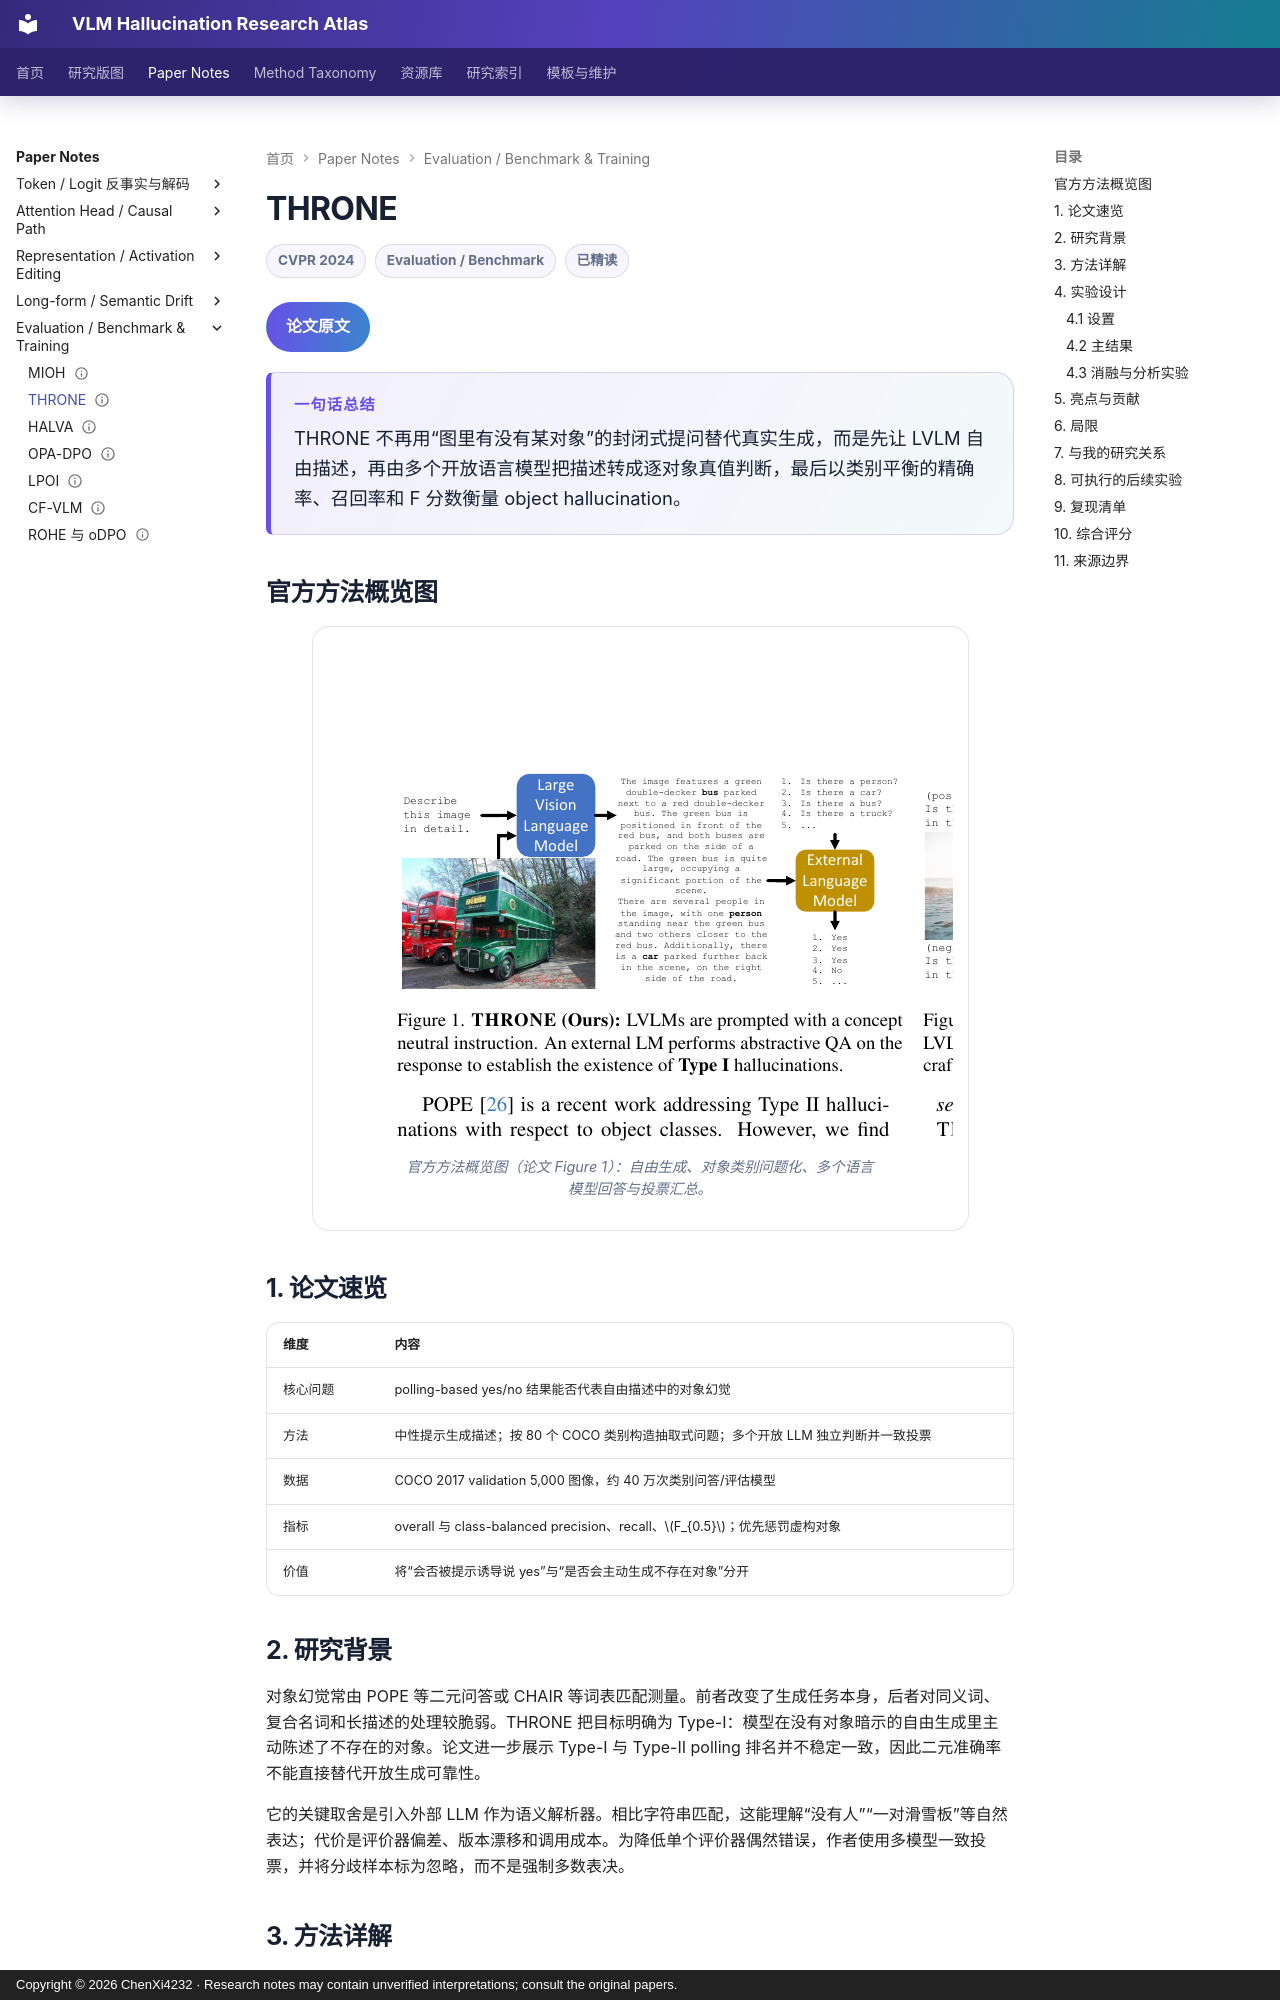

repository: ChenXi4232/vlm-hallucination-notes · page: papers/throne/index.html · generator: mkdocs · copyright: Copyright © 2026 ChenXi4232 · Research notes may contain unverified interpretations; consult the original papers.

---
title: "THRONE: An Object-based Hallucination Benchmark for the Free-form Generations of Large Vision-Language Models"
description: 面向自由生成的对象级幻觉基准，以开放语言模型抽取对象陈述并用类别平衡指标评价
authors: [Prannay Kaul, Zhizhong Li, Hao Yang, Yonatan Dukler, Ashwin Swaminathan, C. J. Taylor, Stefano Soatto]
venue: CVPR
year: 2024
resource_type: Benchmark 论文
direction: Evaluation / Benchmark
hallucination_type: [Object hallucination, Free-form generation]
method_level: [Evaluation-level]
training: No training
status: 已精读
source_status: CVPR 2024 官方论文与补充材料已核对
review_state: automated
added_at: 2026-08-24
last_verified: 2026-08-24
paper_url: https://openaccess.thecvf.com/content/CVPR2024/html/Kaul_THRONE_An_Object-based_Hallucination_Benchmark_for_the_Free-form_Generations_of_CVPR_2024_paper.html
overview_figure: ../assets/images/papers/throne-overview.png
overview_figure_source: Figure 1 from the official CVPR 2024 paper
tags: [THRONE, Benchmark, Free-form generation, Object hallucination, CHAIR]
---

# THRONE

<div class="paper-meta"><span>CVPR 2024</span><span>Evaluation / Benchmark</span><span>已精读</span></div>

[论文原文](https://openaccess.thecvf.com/content/CVPR2024/html/Kaul_THRONE_An_Object-based_Hallucination_Benchmark_for_the_Free-form_Generations_of_CVPR_2024_paper.html){ .kb-button .primary }

<div class="paper-tldr"><strong>一句话总结</strong><p>THRONE 不再用“图里有没有某对象”的封闭式提问替代真实生成，而是先让 LVLM 自由描述，再由多个开放语言模型把描述转成逐对象真值判断，最后以类别平衡的精确率、召回率和 F 分数衡量 object hallucination。</p></div>

## 官方方法概览图

<figure class="paper-figure"><a href="../../assets/images/papers/throne-overview.png" target="_blank" rel="noopener"><img src="../../assets/images/papers/throne-overview.png" alt="THRONE 官方评测流程"></a><figcaption>官方方法概览图（论文 Figure 1）：自由生成、对象类别问题化、多个语言模型回答与投票汇总。</figcaption></figure>

## 1. 论文速览

| 维度 | 内容 |
|---|---|
| 核心问题 | polling-based yes/no 结果能否代表自由描述中的对象幻觉 |
| 方法 | 中性提示生成描述；按 80 个 COCO 类别构造抽取式问题；多个开放 LLM 独立判断并一致投票 |
| 数据 | COCO 2017 validation 5,000 图像，约 40 万次类别问答/评估模型 |
| 指标 | overall 与 class-balanced precision、recall、$F_{0.5}$；优先惩罚虚构对象 |
| 价值 | 将“会否被提示诱导说 yes”与“是否会主动生成不存在对象”分开 |
